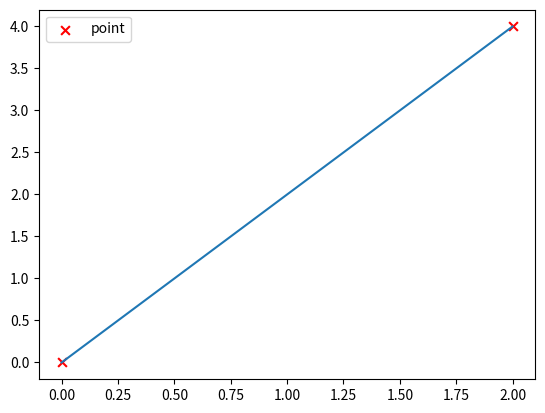

Write the Python code that produced this figure.
import matplotlib.pyplot as plt
import numpy as np

x1=0
y1=0
x2=2
y2=4
xp=[x1,x2]
yp=[y1,y2]
plt.scatter(xp, yp, marker = 'x',color = 'red', s = 40 ,label = 'point')
plt.legend(loc = 'best')
a=y1-y2
b=x2-x1
c=x1*y2-x2*y1
x=np.linspace(x1,x2,100)
y=(-a*x-c)/b
plt.plot(x,y)
plt.show()
